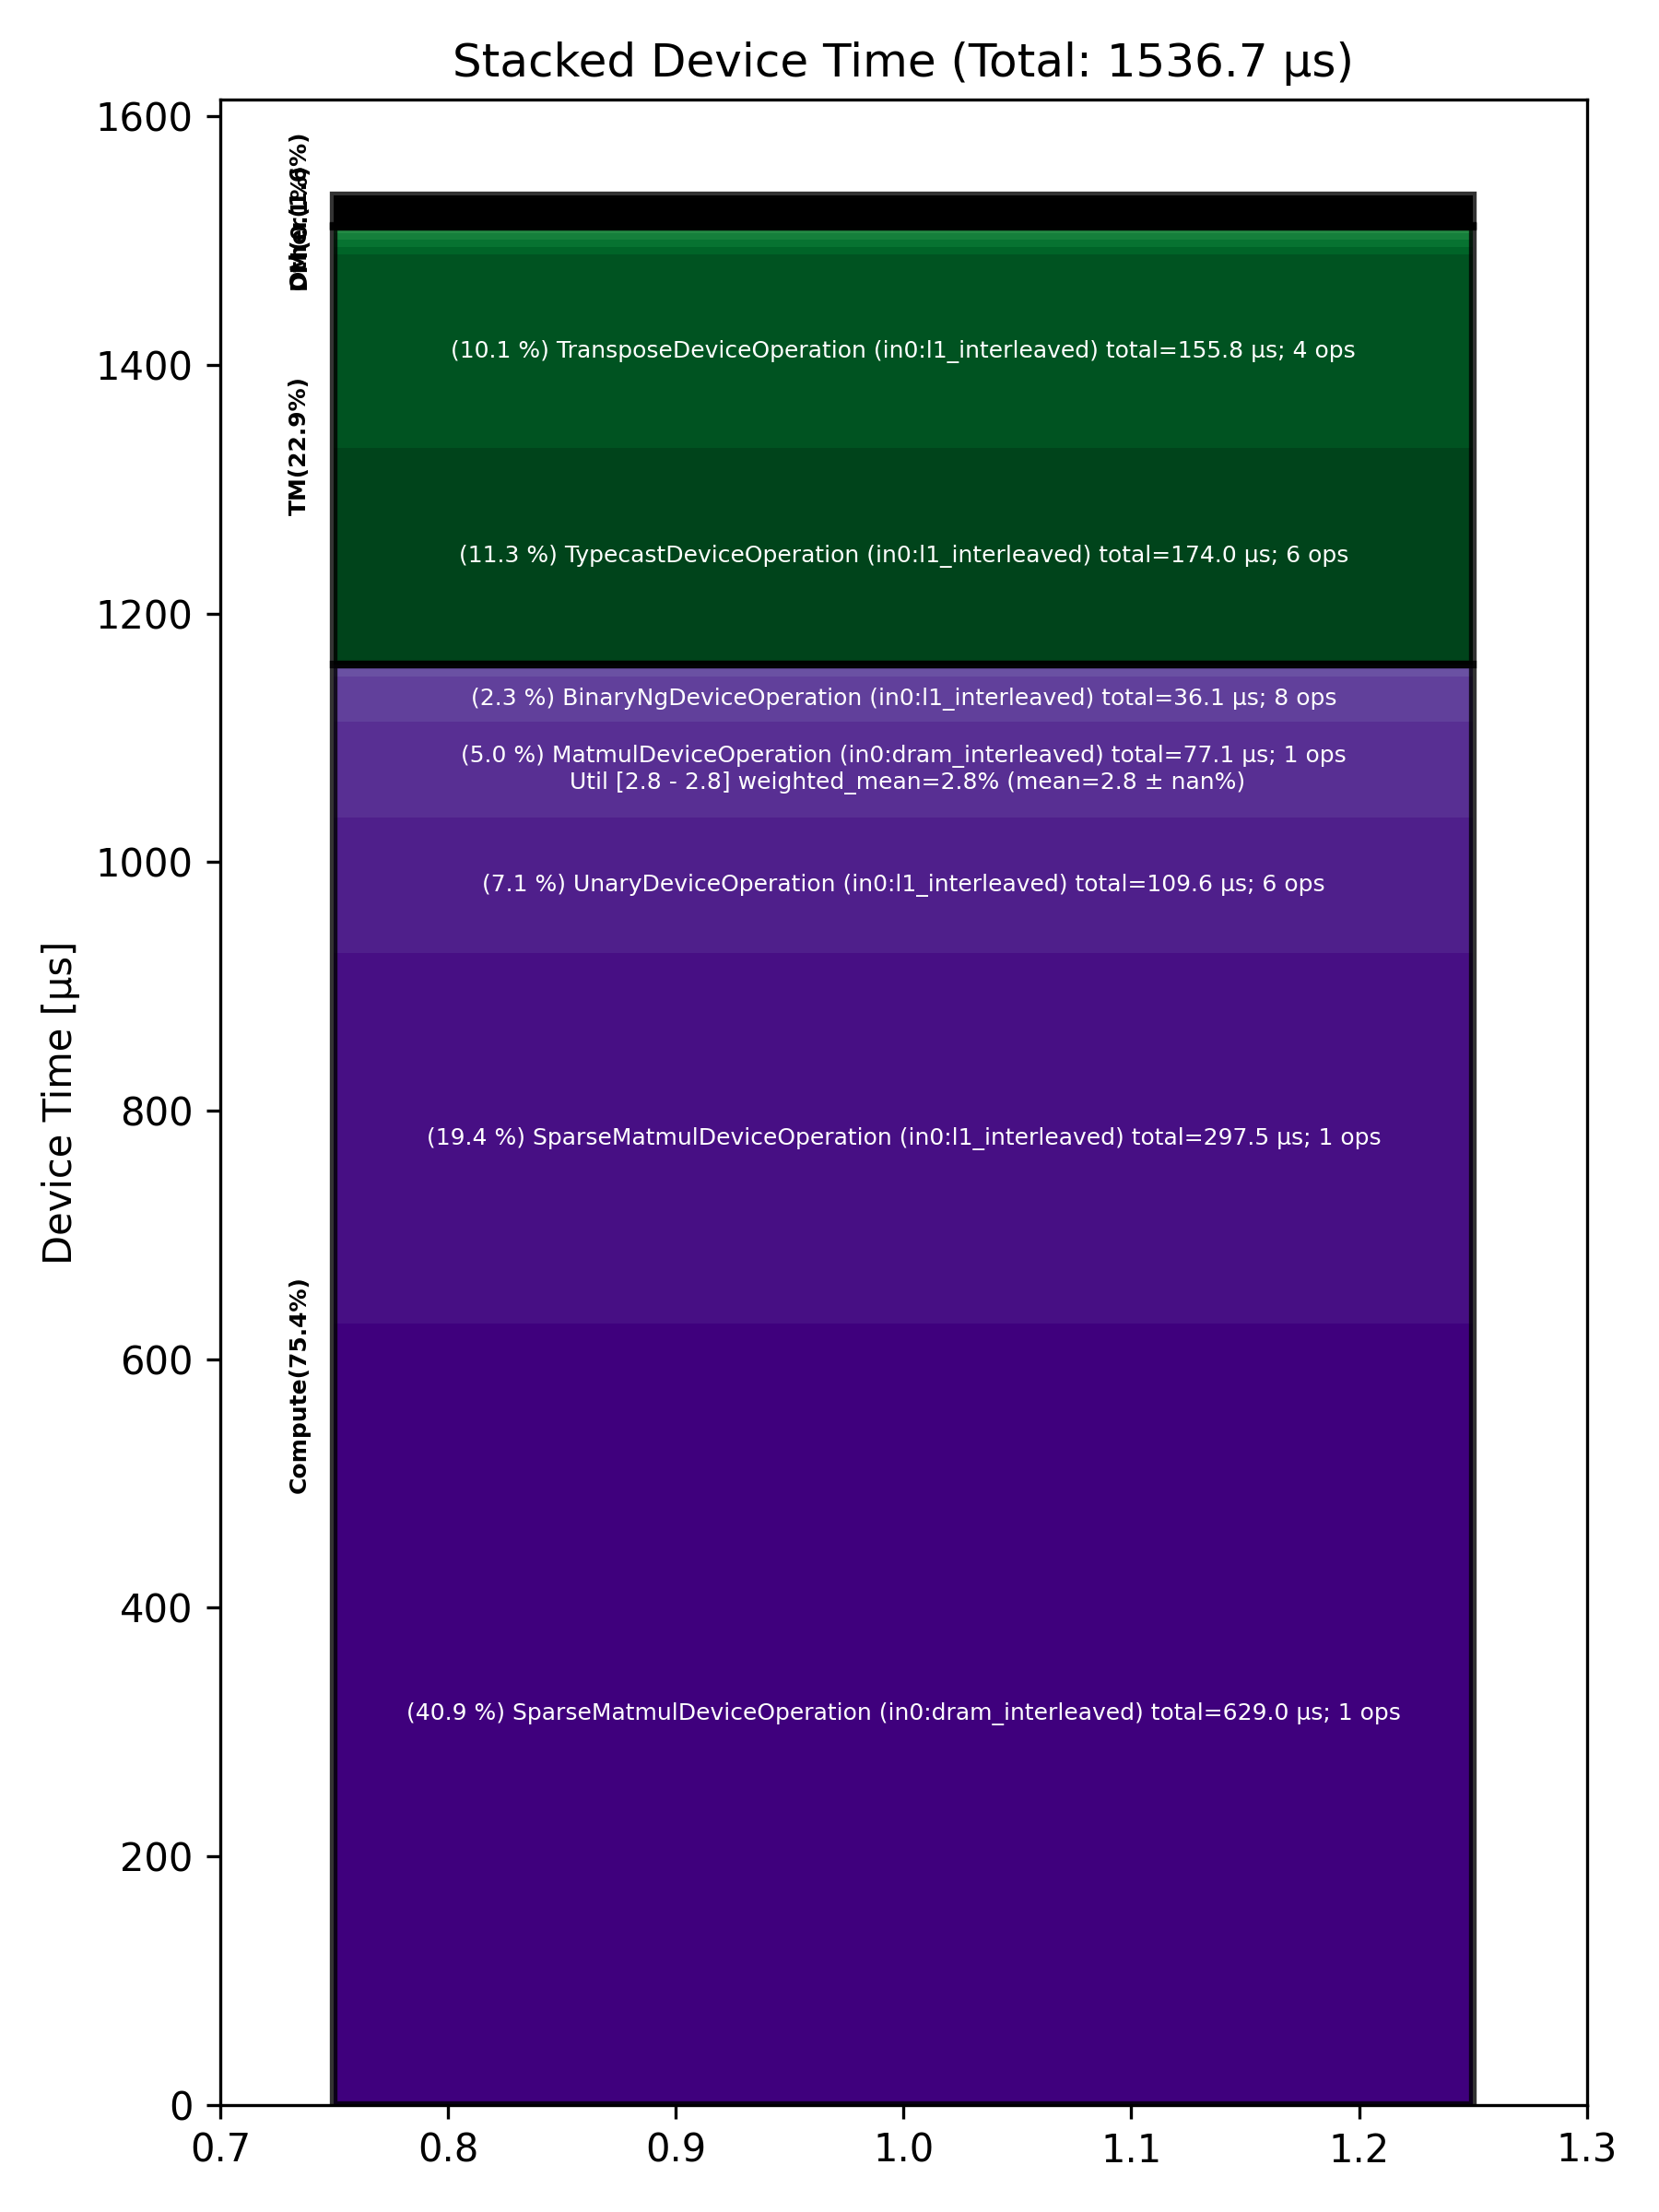

Data behind this chart, as committed beside it:
Total % [%], Op Code, Device Time Sum [μs], Op Count, Op Category, Min FLOPs [%], Max FLOPs [%], Mean FLOPs [%], Std FLOPs [%], Weighted Mean FLOPs [%]
40.93, SparseMatmulDeviceOperation (in0:dram_in…, 629, 1, Compute, , , , , 
19.36, SparseMatmulDeviceOperation (in0:l1_inte…, 297.5, 1, Compute, , , , , 
11.32, TypecastDeviceOperation (in0:l1_interlea…, 174, 6, TM, , , , , 
10.14, TransposeDeviceOperation (in0:l1_interle…, 155.8, 4, TM, , , , , 
7.13, UnaryDeviceOperation (in0:l1_interleaved…, 109.6, 6, Compute, , , , , 
5.02, MatmulDeviceOperation (in0:dram_interlea…, 77.10, 1, Compute, 2.77, 2.77, 2.77, , 2.77
2.35, BinaryNgDeviceOperation (in0:l1_interlea…, 36.09, 8, Compute, , , , , 
1.45, TopKDeviceOperation (in0:l1_interleaved), 22.25, 1, Other, , , , , 
0.43, SoftmaxDeviceOperation (in0:l1_interleav…, 6.58, 1, Compute, , , , , 
0.40, SliceDeviceOperation (in0:l1_interleaved…, 6.12, 4, TM, , , , , 
0.37, TilizeWithValPaddingDeviceOperation (in0…, 5.66, 1, TM, , , , , 
0.37, UntilizeWithUnpaddingDeviceOperation (in…, 5.62, 4, TM, , , , , 
0.31, FillPadDeviceOperation (in0:l1_interleav…, 4.79, 1, TM, , , , , 
0.20, ReduceDeviceOperation (in0:l1_interleave…, 3.08, 1, Compute, , , , , 
0.14, ScatterDeviceOperation (in0:l1_interleav…, 2.15, 1, Other, , , , , 
0.09, CloneOperation (in0:dram_interleaved), 1.35, 1, DM, , , , , 
